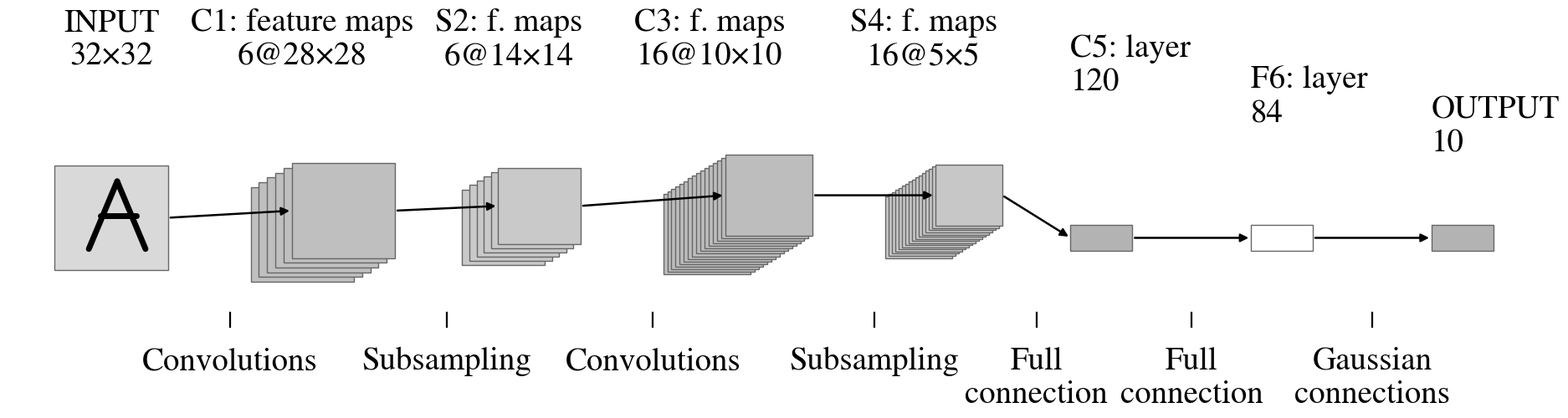

Here is the Python script that generated this plot:
import matplotlib.pyplot as plt
from matplotlib.patches import Rectangle, FancyArrowPatch

# =========================
# Глобальные настройки шрифта
# =========================
FONT_FAMILY = "Times New Roman"   # если не установлен, matplotlib подменит
FONT_FAMILY_FALLBACKS = ["Times New Roman", "Times", "Nimbus Roman", "DejaVu Serif"]

FONT_BASE = 28
FONT_LAYER_TITLE = 28
FONT_OPS = 28
FONT_OPS_GAUSS = 28

ARROW_LW = 1.8
TICK_LW = 1.6

def draw_stack(ax, x, y, w, h, n=6, dx=0.18, dy=0.12,
               face="#bfbfbf", edge="#666666", alpha=1.0):
    for i in range(n):
        ax.add_patch(Rectangle(
            (x + i*dx, y + i*dy), w, h,
            facecolor=face, edgecolor=edge, linewidth=1.0, alpha=alpha
        ))
    return (x + (n-1)*dx, y + (n-1)*dy, w, h)

def label(ax, x, y, s, size=FONT_BASE, weight="normal", ha="center", va="bottom"):
    ax.text(x, y, s, fontsize=size, fontweight=weight, ha=ha, va=va)

def arrow(ax, xy1, xy2, lw=ARROW_LW):
    ax.add_patch(FancyArrowPatch(
        xy1, xy2, arrowstyle="-|>", mutation_scale=14,
        linewidth=lw, color="black"
    ))

def draw_lenet_like_original_ops_fixed(
    save_png="lenet_like_original_ops_fixed.png",
    save_svg="lenet_like_original_ops_fixed.svg"
):
    # Шрифты: serif + попытка использовать Times New Roman
    plt.rcParams.update({
        "font.family": "serif",
        "font.serif": FONT_FAMILY_FALLBACKS,
        "axes.unicode_minus": False,
        "font.size": FONT_BASE,
        "font.weight": "normal",  # глобально без жирного
    })

    fig, ax = plt.subplots(figsize=(19, 5.0))
    ax.set_ylim(0, 7.2)
    ax.axis("off")

    # ---- Layers ----
    inp = draw_stack(ax, x=0.9, y=2.35, w=2.2, h=2.2, n=1, dx=0, dy=0, face="#d9d9d9")
    label(ax, 2.0, 6.55, "INPUT\n32×32", size=FONT_LAYER_TITLE, weight="normal")

    # Буква A во входе
    ix, iy, iw, ih = inp
    A_left  = (ix + 0.30*iw, iy + 0.20*ih)
    A_top   = (ix + 0.55*iw, iy + 0.85*ih)
    A_right = (ix + 0.80*iw, iy + 0.20*ih)

    ax.plot([A_left[0], A_top[0]],  [A_left[1], A_top[1]],
            color="black", lw=5, solid_capstyle="round")
    ax.plot([A_top[0], A_right[0]], [A_top[1], A_right[1]],
            color="black", lw=5, solid_capstyle="round")

    cross_y = iy + 0.52*ih
    ax.plot([ix + 0.40*iw, ix + 0.72*iw], [cross_y, cross_y],
            color="black", lw=5, solid_capstyle="round")

    c1 = draw_stack(ax, x=4.7, y=2.10, w=2.0, h=2.0, n=6, dx=0.16, dy=0.10, face="#bfbfbf")
    label(ax, 5.7, 6.55, "C1: feature maps\n6@28×28", size=FONT_LAYER_TITLE, weight="normal")

    s2 = draw_stack(ax, x=8.8, y=2.45, w=1.6, h=1.6, n=6, dx=0.14, dy=0.09, face="#c9c9c9")
    label(ax, 9.7, 6.55, "S2: f. maps\n6@14×14", size=FONT_LAYER_TITLE, weight="normal")

    c3 = draw_stack(ax, x=12.7, y=2.25, w=1.7, h=1.7, n=16, dx=0.08, dy=0.055, face="#bdbdbd")
    label(ax, 13.6, 6.55, "C3: f. maps\n16@10×10", size=FONT_LAYER_TITLE, weight="normal")

    s4 = draw_stack(ax, x=17.0, y=2.60, w=1.3, h=1.3, n=16, dx=0.065, dy=0.045, face="#c7c7c7")
    label(ax, 17.75, 6.55, "S4: f. maps\n16@5×5", size=FONT_LAYER_TITLE, weight="normal")

    # ---- Fully connected blocks ----
    fc_y = 2.75
    c5_x = 20.6
    gap  = 2.3
    w_fc = 1.2
    h_fc = 0.55

    ax.add_patch(Rectangle((c5_x, fc_y), w_fc, h_fc, facecolor="#b3b3b3", edgecolor="#666666", lw=1.0))
    f6_x = c5_x + w_fc + gap
    ax.add_patch(Rectangle((f6_x, fc_y), w_fc, h_fc, facecolor="#ffffff", edgecolor="#666666", lw=1.0))
    out_x = f6_x + w_fc + gap
    ax.add_patch(Rectangle((out_x, fc_y), w_fc, h_fc, facecolor="#b3b3b3", edgecolor="#666666", lw=1.0))

    right_edge = out_x + w_fc + 1.2
    ax.set_xlim(0, right_edge)

    label(ax, c5_x, 6.00, "C5: layer\n120", size=FONT_LAYER_TITLE, weight="normal", ha="left")
    label(ax, f6_x, 5.35, "F6: layer\n84",  size=FONT_LAYER_TITLE, weight="normal", ha="left")
    label(ax, out_x, 4.70, "OUTPUT\n10",    size=FONT_LAYER_TITLE, weight="normal", ha="left")

    # ---- Arrow helpers ----
    def right_center(b): return (b[0] + b[2], b[1] + b[3]/2)
    def left_center(b):  return (b[0],        b[1] + b[3]/2)

    # ---- ONLY transition arrows ----
    arrow(ax, right_center(inp), left_center(c1))
    arrow(ax, right_center(c1),  left_center(s2))
    arrow(ax, right_center(s2),  left_center(c3))
    arrow(ax, right_center(c3),  left_center(s4))
    arrow(ax, right_center(s4), (c5_x, fc_y + h_fc/2))
    arrow(ax, (c5_x + w_fc, fc_y + h_fc/2), (f6_x, fc_y + h_fc/2))
    arrow(ax, (f6_x + w_fc, fc_y + h_fc/2), (out_x, fc_y + h_fc/2))

    # ---- Operation labels ----
    y_ops = 0.72
    y_tick0, y_tick1 = 1.15, 1.45

    def op_mark(x, text, size=FONT_OPS):
        ax.plot([x, x], [y_tick0, y_tick1], color="black", lw=TICK_LW)
        label(ax, x, y_ops, text, size=size, weight="normal", va="top")

    def midx(a, b): return (a + b) / 2

    op_mark(midx(right_center(inp)[0], left_center(c1)[0]), "Convolutions")
    op_mark(midx(right_center(c1)[0],  left_center(s2)[0]), "Subsampling")
    op_mark(midx(right_center(s2)[0],  left_center(c3)[0]), "Convolutions")
    op_mark(midx(right_center(c3)[0],  left_center(s4)[0]), "Subsampling")

    op_mark(midx(right_center(s4)[0],  c5_x),  "Full\nconnection")
    op_mark(midx(c5_x + w_fc,          f6_x),  "Full\nconnection")
    op_mark(midx(f6_x + w_fc,          out_x), "Gaussian\nconnections", size=FONT_OPS_GAUSS)

    fig.tight_layout(pad=0.2)
    fig.savefig(save_png, dpi=600, bbox_inches="tight")
    fig.savefig(save_svg, bbox_inches="tight")
    plt.close(fig)

if __name__ == "__main__":
    draw_lenet_like_original_ops_fixed()
    print("Готово: lenet_like_original_ops_fixed.png (600 dpi) и lenet_like_original_ops_fixed.svg")
